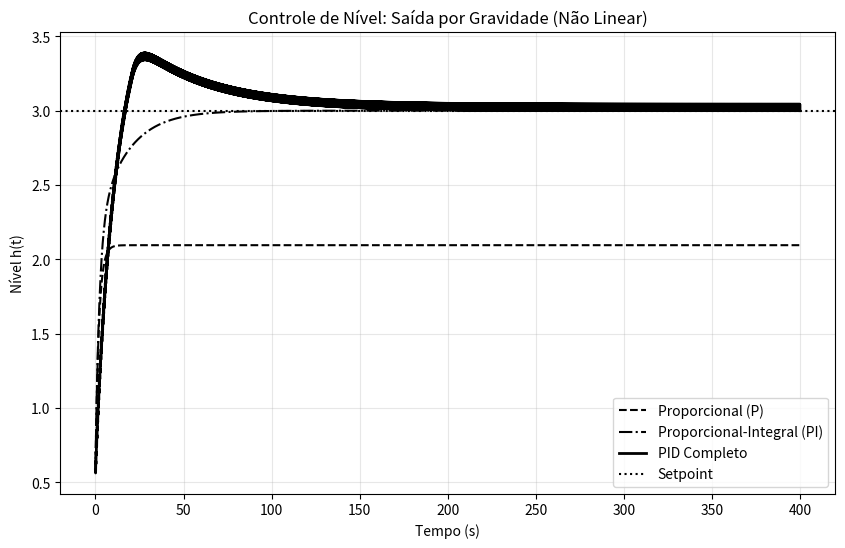

Write Python code to recreate this figure.
# -*- coding: utf-8 -*-
"""

1.10.3 Controle de Nível em Tanque de Primeira Ordem (Não Linear).  -  pág.45

"""
import numpy as np
import matplotlib.pyplot as plt
# --- Parametros do Tanque ---
A = 2.0             # Area da secao transversal (m2)
C = 0.5             # Coeficiente de descarga (m^2.5/s)	
dt = 0.1            # Passo de tempo (s)
tempo = np.arange(0, 400, dt)
SP = 3.0            # Setpoint de nivel (m)
def simular_tanque_gravidade(Kp, Ki, Kd):
	h = 0.5             # Nivel inicial (m)
	erro_anterior = SP - h
	integral_erro = 0.0
	lista_h = []
	lista_q_in = []
	for t in tempo:
		# 1. Algoritmo PID com Clamping (Anti-Windup)
		erro = SP - h
		u_p = Kp * erro
		u_d = Kd * (erro - erro_anterior) / dt
		u_i_tentativa = integral_erro + (Ki * erro * dt)
		q_calc = u_p + u_i_tentativa + u_d
		# Limite fisico da bomba de entrada (0 a 2.0 m3/s)
		q_in = np.clip(q_calc, 0, 2.0)
		# Logica de Clamping
		if q_in == q_calc:
			integral_erro = u_i_tentativa
		# 2. Dinamica do Processo (Nao Linear)
		# dh/dt = (qin - C*sqrt(h)) / A
		dh_dt = (q_in - C * np.sqrt(max(h, 0))) / A
		h = h + dh_dt * dt
		lista_h.append(h)
		lista_q_in.append(q_in)
		erro_anterior = erro
	return lista_h, lista_q_in
# --- Teste de Sintonia ---
# 1. P Puro (com offset esperado devido a saida por gravidade)
h_p, _ = simular_tanque_gravidade(Kp=0.8, Ki=0.0, Kd=0.0)
# 2. PI (eliminando o offset)
h_pi, _ = simular_tanque_gravidade(Kp=0.8, Ki=0.05, Kd=0.0)
# 3. PID (melhorando o amortecimento)
h_pid, q_pid = simular_tanque_gravidade(Kp=1.2, Ki=0.05, Kd=5.0)
# --- Graficos (Padrao Monocromatico para impressao) ---
plt.figure(figsize=(10, 6))
plt.plot(tempo, h_p,   label='Proporcional (P)', color='black', linestyle='--')
plt.plot(tempo, h_pi,  label='Proporcional-Integral (PI)', color='black', linestyle='-.')
plt.plot(tempo, h_pid, label='PID Completo', color='black', linewidth=2)
plt.axhline(SP, color='black', linestyle=':', label='Setpoint')
plt.title('Controle de Nível: Saída por Gravidade (Não Linear)')
plt.xlabel('Tempo (s)')
plt.ylabel('Nível h(t)')
plt.legend(loc='lower right')
plt.grid(True, alpha=0.3)
plt.show()
